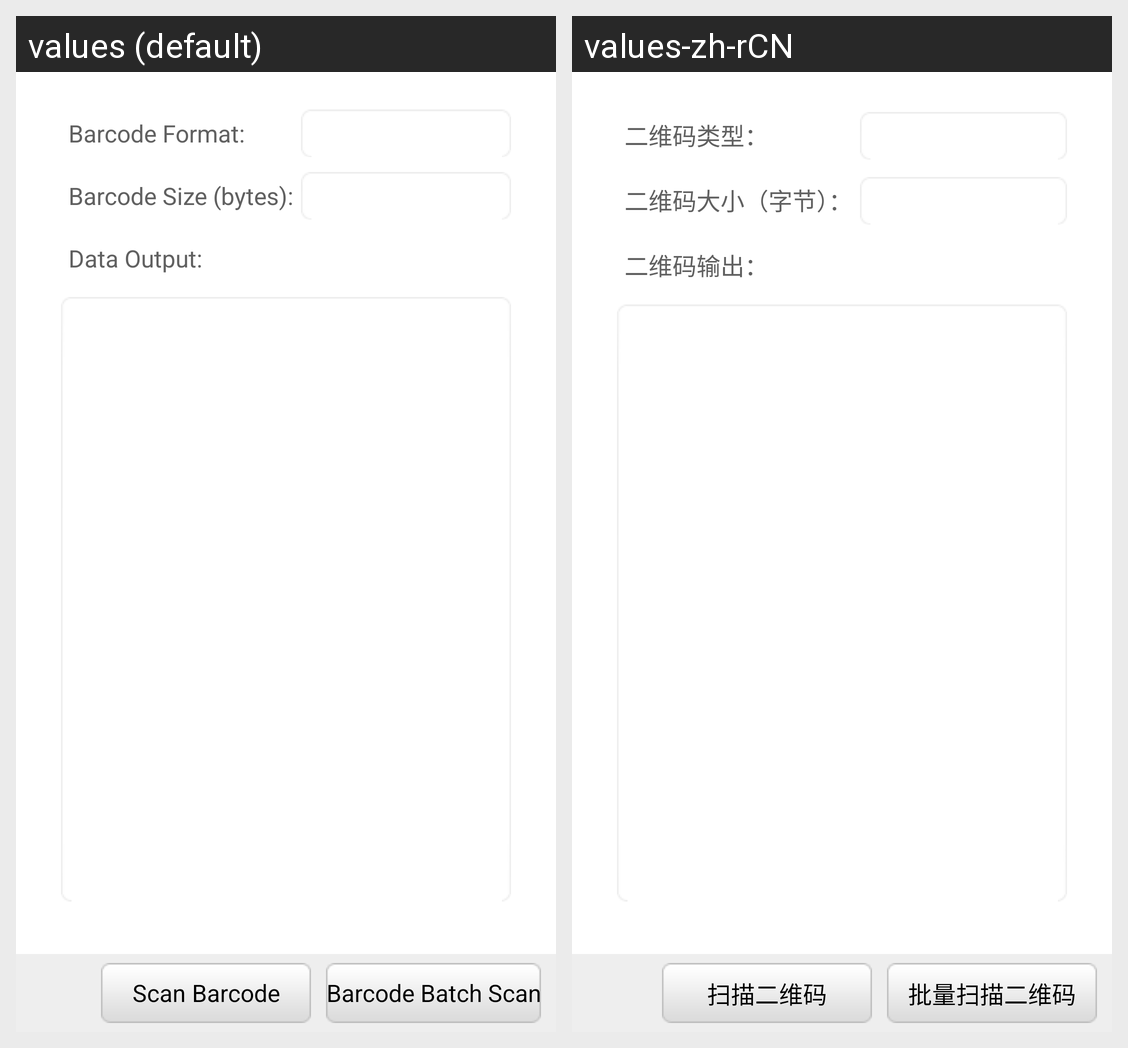

For this localized Android screen grid, give each drawn string resource with its value in every locale shown.
Android screen res/layout/activity_barcode.xml rendered under 2 locales, left to right: values (default), values-zh-rCN. Device: Nexus 5 (rendered at 1080×1920; each locale shown at half size, 540×960, under a caption strip naming it); theme AppTheme.
Strings drawn on this screen, with the default value and each locale's value (text and hints the layout hard-codes, and strings that could not be matched under every locale, appear in the picture but are not listed):

barcode_format
  values: Barcode Format:
  values-zh-rCN: 二维码类型：

barcode_size
  values: Barcode Size (bytes):
  values-zh-rCN: 二维码大小（字节）：

data_output
  values: Data Output:
  values-zh-rCN: 二维码输出：

scan_barcode
  values: Scan Barcode
  values-zh-rCN: 扫描二维码

multi_scan
  values: Barcode Batch Scan
  values-zh-rCN: 批量扫描二维码
